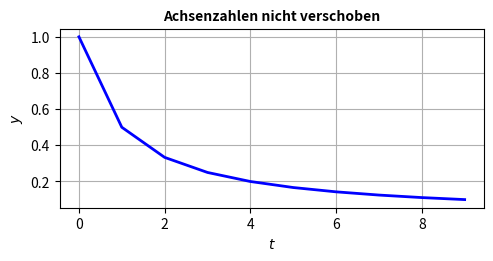

Here is the Python script that generated this plot:
import matplotlib.pyplot as plt
import matplotlib.transforms

t = [k for k in range(10)]
y = [1/(k+1) for k in t]

fig, ax1 = plt.subplots() 

# Erstes Bild ohne Achsenzahlen Verschiebeung 
p1 = ax1.plot(t, y, color="blue", linewidth=2)
ax1.set_xlabel('$t$')
ax1.set_ylabel('$y$')
ax1.set_title("Achsenzahlen nicht verschoben", fontsize=10, fontweight="bold")
ax1.grid(True)


fig.set_size_inches(128/25.4 , 69/25.4) # Umwandlung von millimeter in Zoll 
plt.tight_layout() # sorgt fuer schoene Abstaende
Breite_inches=2.2
Hoehe_inches=0.7
xmin_inches=0.6
ymin_inches=0.3
plt.savefig('AchsenzahlenVerschieben_unten.pdf',
            bbox_inches=matplotlib.transforms.Bbox([[xmin_inches,
    ymin_inches],[xmin_inches+Breite_inches,Hoehe_inches+ymin_inches]]))
#plt.show()

